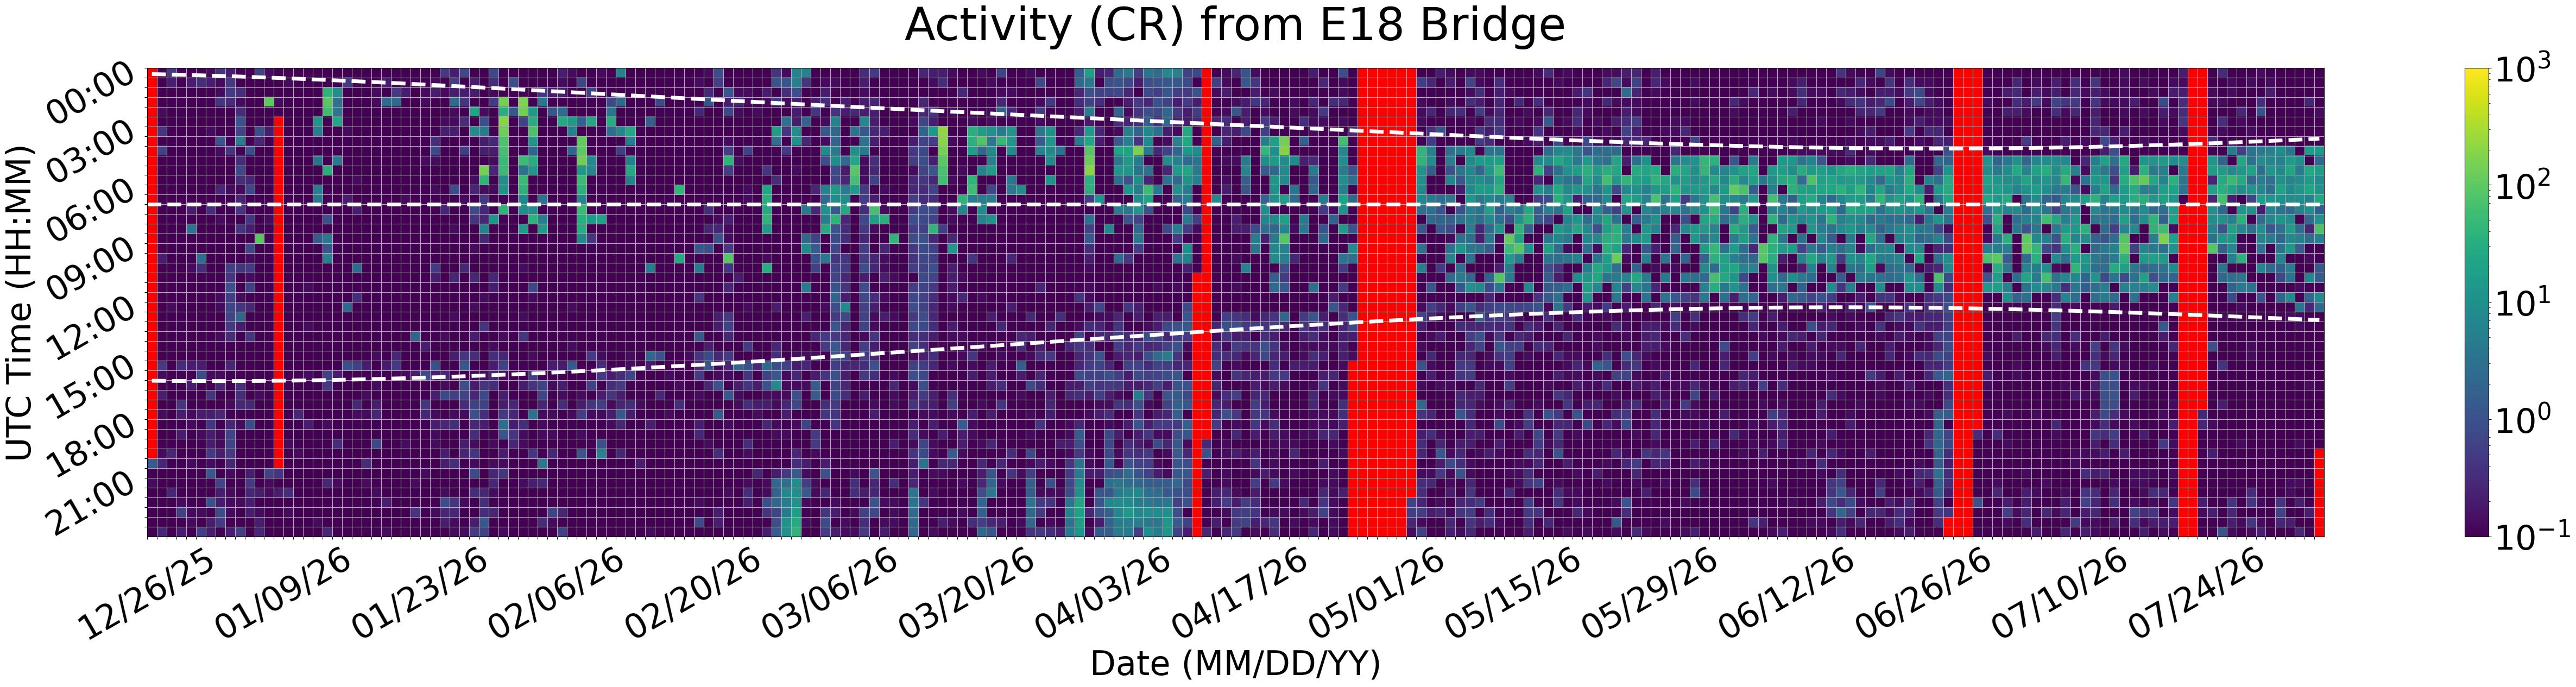

Values plotted in this chart, from the file beside it:
Time (UTC), 12/26/25, 12/27/25, 12/28/25, 12/29/25, 12/30/25, 12/31/25, 01/01/26, 01/02/26, 01/03/26, 01/04/26, 01/05/26, 01/06/26, 01/07/26, 01/08/26, 01/09/26, 01/10/26, 01/11/26, 01/12/26, 01/13/26, 01/14/26, 01/15/26, 01/16/26, 01/17/26
00:00, , 0.0, 0.4667, 0.0, 0.0, 0.0, 0.1333, 0.4, 0.2, 0.06667, 0.0, 0.6, 0.1333, 0.0, 0.06667, 0.0, 0.0, 0.06667, 0.0, 0.0, 0.0, 0.0, 0.06667
00:30, , 0.0, 0.2, 0.06667, 0.2, 0.3333, 0.2, 0.1333, 0.4667, 0.0, 0.0, 0.06667, 0.06667, 0.0, 0.1333, 0.0, 0.0, 0.0, 0.0, 0.06667, 0.4667, 0.0, 0.06667
01:00, , 0.0, 0.0, 0.06667, 0.06667, 0.0, 0.0, 0.1333, 0.4667, 0.3333, 0.0, 0.06667, 0.06667, 0.0, 0.0, 0.0, 0.06667, 0.0, 39.4, 9.133, 0.0, 0.0, 0.0
01:30, , 0.0, 0.0, 0.0, 0.0, 0.0, 0.0, 0.4, 0.3333, 0.1333, 0.0, 0.0, 103.6, 0.1333, 0.0, 0.0, 0.0, 0.0, 92.07, 3.2, 0.06667, 0.06667, 0.0
02:00, , 0.1333, 0.0, 0.0, 0.0, 0.0, 0.0, 0.06667, 0.0, 0.3333, 0.0, 0.0, 0.0, 0.0, 0.0, 0.06667, 0.0, 0.0, 57.93, 3.733, 0.0, 0.0, 0.0
02:30, , 0.0, 0.06667, 0.06667, 0.0, 0.0, 0.0, 0.0, 0.0, 1.0, 0.0, 0.0, 0.0, , 0.0, 0.0, 0.0, 12.13, 0.06667, 22.33, 0.0, 0.0, 0.0
03:00, , 0.4, 0.06667, 0.0, 0.06667, 0.06667, 0.1333, 0.06667, 0.06667, 0.6667, 0.0, 0.9333, 0.2, , 0.0, 0.0, 0.06667, 5.4, 0.0, 0.0, 0.1333, 0.0, 0.0
03:30, , 0.0, 0.06667, 0.0, 0.0, 0.0, 0.0, 1.133, 0.06667, 5.2, 0.06667, 0.2667, 0.0, , 0.0, 0.0, 0.0, 0.0, 0.0, 0.0, 0.0, 0.06667, 0.0
04:00, , 0.6, 0.0, 0.0, 0.0, 0.0, 0.0, 0.1333, 0.4, 0.06667, 0.8667, 0.0, 0.0, , 0.0, 0.0, 0.0, 0.0, 0.0, 0.06667, 0.06667, 0.06667, 0.0
04:30, , 0.0, 0.0, 0.0, 0.0, 0.0, 0.0, 0.0, 0.06667, 0.3333, 0.0, 0.0, 0.0, , 0.0, 0.0, 0.0, 3.467, 0.0, 4.267, 0.0, 0.0, 0.0
05:00, , 0.0, 0.0, 0.0, 0.0, 0.0, 0.06667, 0.0, 0.06667, 0.7333, 0.0, 0.0, 0.0, , 0.0, 0.0, 0.0, 0.0, 32.67, 0.0, 0.0, 0.0, 0.0
05:30, , 0.0, 0.0, 0.0, 0.0, 0.0, 0.0, 0.06667, 0.06667, 0.3333, 0.2667, 0.0, 0.0, , 0.0, 0.0, 0.0, 0.0, 0.0, 0.0, 0.0, 0.1333, 0.0
06:00, , 0.0, 0.06667, 0.06667, 0.06667, 0.0, 0.0, 0.2667, 0.1333, 0.1333, 0.7333, 0.0, 0.0, , 0.0, 0.0, 0.0, 5.133, 0.06667, 0.0, 0.06667, 0.06667, 0.0
06:30, , 0.06667, 0.0, 0.0, 0.0, 0.0, 0.0, 0.06667, 0.0, 0.2667, 0.06667, 0.06667, 0.0, , 0.0, 0.0, 0.0, 3.933, 0.0, 0.0, 0.2, 0.06667, 0.0
07:00, , 0.0, 0.0, 0.0, 0.2, 0.0, 0.3333, 0.0, 0.0, 0.4, 0.06667, 0.0, 0.0, , 0.0, 0.0, 0.0, 0.0, 0.06667, 0.0, 0.0, 0.2, 0.0
07:30, , 0.0, 0.0, 0.0, 0.0, 0.0, 0.0, 0.1333, 0.0, 0.06667, 0.4, 0.06667, 0.1333, , 0.0, 0.0, 0.0, 0.0, 0.9333, 0.0, 0.0, 0.0, 0.0
08:00, , 0.0, 0.0, 0.0, 3.467, 0.0, 0.06667, 0.06667, 0.06667, 0.4, 0.2, 0.0, 0.0, , 0.0, 0.0, 0.0, 0.0, 0.0, 0.0, 0.0, 0.0, 0.0
08:30, , 0.0, 0.0, 0.0, 0.06667, 0.0, 0.0, 0.0, 0.0, 0.0, 0.06667, 96.4, 0.06667, , 0.0, 0.0, 0.0, 1.467, 4.667, 0.06667, 0.0, 0.06667, 0.0
09:00, , 0.06667, 0.06667, 0.0, 0.0, 0.06667, 0.0, 0.0, 0.0, 0.0, 0.7333, 0.0, 0.06667, , 0.0, 0.0, 0.0, 0.0, 1.133, 0.0, 0.0, 0.0, 0.0
09:30, , 0.2, 0.0, 0.0, 0.06667, 2.867, 0.0, 0.0, 0.0, 0.0, 0.1333, 0.0, 0.0, , 0.0, 0.0, 0.06667, 0.0, 5.467, 0.0, 0.0, 0.0, 0.0
10:00, , 0.0, 0.0, 0.0, 0.1333, 0.3333, 0.0, 0.0, 0.5333, 0.4, 0.4667, 0.06667, 0.0, , 0.0, 0.0, 0.0, 0.0, 0.0, 0.0, 0.06667, 2.333, 0.0
10:30, , 0.0, 0.0, 0.0, 0.0, 0.0, 0.06667, 0.0, 0.4, 0.06667, 0.1333, 0.0, 0.06667, , 0.0, 0.06667, 0.0, 0.06667, 0.0, 0.0, 0.0, 0.0, 0.0
11:00, , 0.0, 0.0, 0.0, 0.0, 0.0, 0.0, 0.0, 1.0, 0.0, 0.6, 0.06667, 0.06667, , 0.0, 0.06667, 0.1333, 0.0, 0.0, 0.0, 0.0, 0.0, 0.06667
11:30, , 0.0, 0.0, 0.0, 0.0, 0.0, 0.0, 0.1333, 0.5333, 0.1333, 0.0, 0.0, 0.0, , 0.06667, 0.0, 0.0, 0.0, 0.0, 0.0, 0.0, 0.3333, 0.0
12:00, , 0.0, 0.1333, 0.0, 0.0, 0.0, 0.0, 0.1333, 0.6667, 0.4, 0.2667, 0.0, 0.0, , 0.0, 0.0, 0.0, 0.0, 0.0, 0.0, 2.067, 0.0, 0.0
12:30, , 0.0, 0.0, 0.0, 0.0, 0.06667, 0.0, 0.06667, 0.6667, 2.133, 0.0, 0.0, 0.06667, , 0.0, 0.0, 0.06667, 0.0, 0.0, 0.0, 0.0, 0.0, 0.0
13:00, , 0.06667, 0.0, 0.0, 0.0, 0.0, 0.0, 0.06667, 0.4667, 0.2, 0.0, 0.0, 0.0, , 0.0, 0.0, 0.1333, 0.0, 0.0, 0.0, 0.06667, 0.0, 0.06667
13:30, , 0.0, 0.0, 0.0, 0.0, 0.06667, 0.0, 0.1333, 0.3333, 0.0, 0.4, 0.0, 0.0, , 0.06667, 0.0, 0.0, 0.06667, 0.0, 0.0, 0.0, 0.0, 0.0
14:00, , 0.0, 0.0, 0.0, 0.06667, 0.0, 0.06667, 0.06667, 0.0, 0.06667, 0.0, 0.0, 0.0, , 0.0, 0.06667, 0.0, 0.0, 0.0, 0.0, 0.06667, 0.0, 0.0
14:30, , 0.0, 0.0, 0.0, 0.0, 0.0, 0.0, 0.0, 0.06667, 0.06667, 0.0, 0.0, 0.0, , 0.0, 0.0, 0.0, 0.0, 0.0, 0.0, 0.0, 0.0, 0.0
15:00, , 0.4667, 0.06667, 0.3333, 0.2, 0.2, 0.0, 0.06667, 0.2667, 0.0, 0.0, 0.06667, 0.0, , 0.0, 0.06667, 0.0, 0.0, 0.06667, 0.0, 0.9333, 0.6, 0.2
15:30, , 0.1333, 0.06667, 0.0, 0.06667, 0.8, 0.1333, 0.1333, 0.0, 0.06667, 0.06667, 0.0, 0.06667, , 0.0, 0.0, 0.1333, 0.06667, 0.6, 0.2, 0.0, 0.0, 0.0
16:00, , 0.06667, 0.0, 0.0, 0.2, 0.0, 0.06667, 0.2667, 0.0, 0.3333, 0.0, 0.0, 0.0, , 0.0, 0.06667, 0.0, 0.0, 0.4667, 0.06667, 0.0, 0.06667, 0.0
16:30, , 0.2, 0.0, 0.0, 0.0, 0.0, 0.4, 0.0, 0.0, 0.3333, 0.06667, 0.1333, 0.0, , 0.0, 0.06667, 0.0, 0.06667, 0.0, 0.0, 0.0, 0.0, 0.1333
17:00, , 0.0, 0.06667, 0.4, 0.06667, 0.0, 0.06667, 0.06667, 0.1333, 0.2667, 0.2667, 0.0, 0.0, , 0.06667, 0.06667, 0.0, 0.0, 0.0, 0.06667, 0.0, 0.2667, 0.06667
17:30, , 0.1333, 0.06667, 0.2, 0.1333, 0.2, 0.2, 0.2667, 0.06667, 0.06667, 0.06667, 0.0, 0.06667, , 0.0, 0.2667, 0.06667, 0.06667, 0.0, 0.0, 0.0, 0.1333, 0.1333
18:00, , 0.06667, 0.0, 0.0, 0.1333, 0.0, 0.4, 0.06667, 0.2667, 0.1333, 0.8, 0.06667, 0.06667, , 0.06667, 0.0, 0.2, 0.0, 0.1333, 0.06667, 0.06667, 0.0, 0.06667
18:30, , 0.0, 0.0, 0.2, 0.06667, 0.1333, 0.2, 0.1333, 0.6667, 0.0, 0.06667, 0.06667, 0.06667, , 0.0, 0.06667, 0.0, 0.0, 0.0, 0.0, 0.0, 0.0, 0.0
19:00, , 0.0, 0.0, 0.06667, 0.0, 0.0, 0.2, 0.1333, 0.6667, 0.0, 0.06667, 0.0, 0.0, , 0.1333, 0.0, 0.0, 0.0, 0.0, 0.3333, 0.0, 0.06667, 0.0
19:30, , 0.1333, 0.2667, 0.06667, 0.06667, 0.0, 0.4667, 0.2, 0.4667, 0.0, 0.0, 0.0, 0.0, , 0.06667, 0.1333, 0.0, 0.0, 0.0, 0.06667, 0.0, 0.0, 0.0
20:00, 1.4, 0.2667, 0.0, 0.06667, 0.1333, 0.06667, 0.1333, 0.06667, 0.2667, 0.06667, 0.06667, 0.0, 0.0, , 0.0, 0.06667, 0.06667, 0.06667, 0.0, 0.0, 0.0, 0.0, 0.3333
20:30, 0.06667, 0.0, 0.06667, 0.0, 0.0, 0.06667, 1.2, 0.0, 0.1333, 0.0, 0.2, 0.0, 0.6, 0.4, 0.0, 0.0, 0.06667, 0.0, 0.0, 0.0, 0.0, 0.0, 0.0
21:00, 0.1333, 0.06667, 0.0, 0.06667, 0.06667, 0.0, 0.06667, 0.6667, 0.06667, 0.0, 0.4667, 0.0, 0.1333, 0.0, 0.06667, 0.0, 0.0, 0.06667, 0.2667, 0.1333, 0.0, 0.0, 0.1333
21:30, 0.0, 0.06667, 0.2667, 0.06667, 0.0, 0.0, 0.0, 0.2, 0.1333, 0.0, 0.2667, 0.2, 0.1333, 0.2, 0.3333, 0.0, 0.0, 0.0, 0.06667, 0.0, 0.0, 0.06667, 0.06667
22:00, 0.06667, 0.0, 0.0, 0.1333, 0.06667, 0.0, 0.9333, 0.2, 0.1333, 0.1333, 0.2, 0.0, 0.0, 0.0, 0.0, 0.0, 0.0, 0.0, 0.0, 0.06667, 0.0, 0.06667, 0.06667
22:30, 0.0, 0.0, 0.0, 0.6, 0.1333, 0.1333, 0.0, 0.8667, 0.1333, 0.0, 0.2, 0.1333, 0.0, 0.06667, 0.1333, 0.0, 0.0, 0.0, 0.0, 0.06667, 0.06667, 0.0, 0.06667
23:00, 0.0, 0.0, 0.0, 0.06667, 0.1333, 0.0, 0.2, 0.4667, 0.0, 0.0, 0.0, 0.2, 0.06667, 0.06667, 0.06667, 0.0, 0.06667, 0.1333, 0.0, 0.0, 0.0, 0.0, 0.0
23:30, 0.06667, 0.2667, 0.0, 0.2, 0.06667, 0.5333, 0.2, 0.0, 0.2, 0.5333, 0.0, 0.2667, 0.06667, 0.06667, 0.0, 0.0, 0.0, 0.0, 0.2667, 0.0, 0.0, 0.0, 0.0
